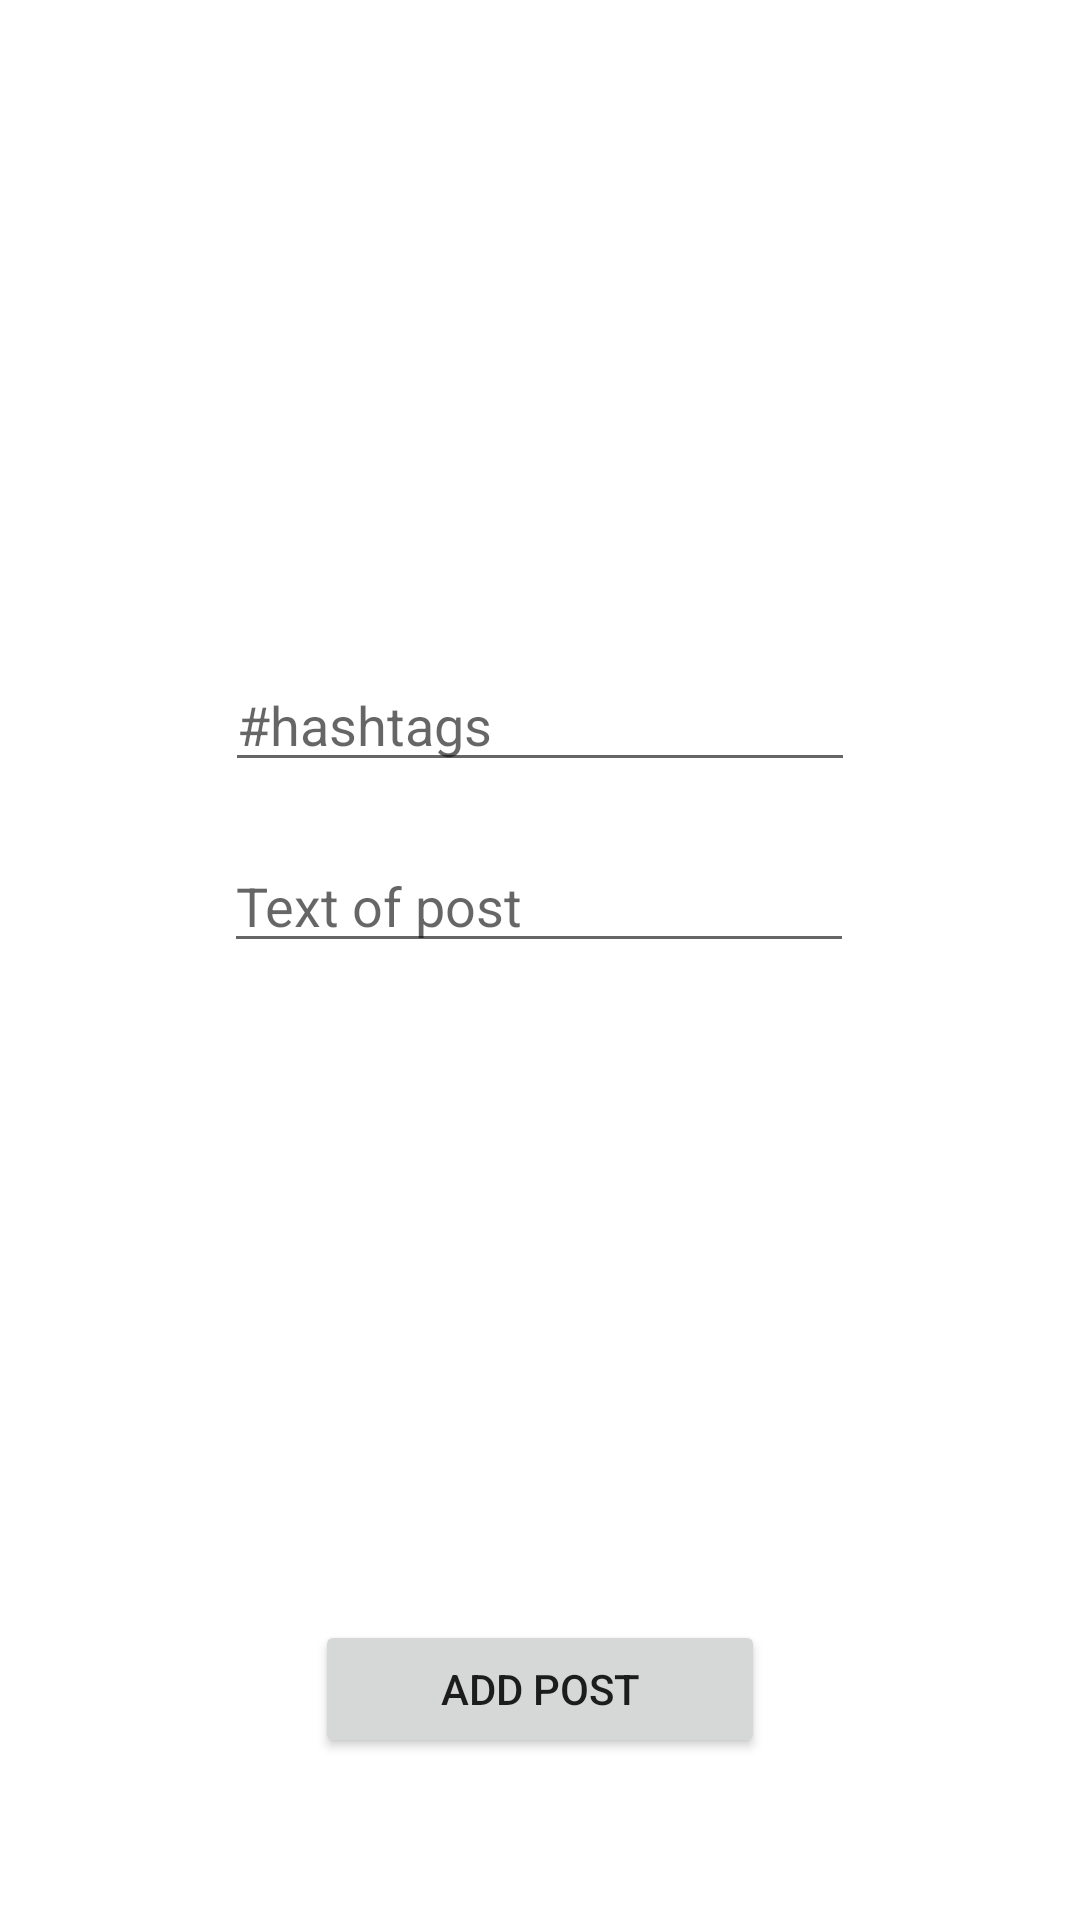

Here is an Android app screen rendered from its layout file. Give the layout XML and the strings, colors and styles it references.
<!-- AndroidManifest.xml: application theme Theme.FakeGramMob -->
<!-- res/layout/activity_post_adding.xml -->
<?xml version="1.0" encoding="utf-8"?>
<androidx.constraintlayout.widget.ConstraintLayout xmlns:android="http://schemas.android.com/apk/res/android"
    xmlns:app="http://schemas.android.com/apk/res-auto"
    xmlns:tools="http://schemas.android.com/tools"
    android:layout_width="match_parent"
    android:layout_height="match_parent"
    tools:context=".activity.PostAddingActivity">

    <ImageView
        android:id="@+id/imageView"
        android:layout_width="357dp"
        android:layout_height="265dp"
        android:layout_marginBottom="8dp"
        android:onClick="peekImage"
        app:layout_constraintBottom_toTopOf="@+id/editTextHashTags"
        app:layout_constraintEnd_toEndOf="parent"
        app:layout_constraintHorizontal_bias="0.494"
        app:layout_constraintStart_toStartOf="parent"
        tools:srcCompat="@tools:sample/avatars" />

    <EditText
        android:id="@+id/editTextHashTags"
        android:layout_width="wrap_content"
        android:layout_height="wrap_content"
        android:layout_marginBottom="19dp"
        android:ems="10"
        android:hint="@string/hashtag"
        android:inputType="textPersonName"
        app:layout_constraintBottom_toTopOf="@+id/editTextPostText"
        app:layout_constraintEnd_toEndOf="parent"
        app:layout_constraintStart_toStartOf="parent" />

    <EditText
        android:id="@+id/editTextPostText"
        android:layout_width="wrap_content"
        android:layout_height="wrap_content"
        android:layout_marginBottom="219dp"
        android:ems="10"
        android:hint="@string/post_text"
        android:inputType="textPersonName"
        app:layout_constraintBottom_toTopOf="@+id/button"
        app:layout_constraintEnd_toEndOf="parent"
        app:layout_constraintHorizontal_bias="0.497"
        app:layout_constraintStart_toStartOf="parent" />

    <Button
        android:id="@+id/button"
        android:layout_width="150dp"
        android:layout_height="46dp"
        android:layout_marginBottom="54dp"
        android:onClick="addPost"
        android:text="@string/add_post"
        app:layout_constraintBottom_toBottomOf="parent"
        app:layout_constraintEnd_toEndOf="parent"
        app:layout_constraintStart_toStartOf="parent" />
</androidx.constraintlayout.widget.ConstraintLayout>
<!-- resources referenced by this layout -->
<resources>
  <string name="add_post">Add post</string>
  <string name="hashtag">#hashtags</string>
  <string name="post_text">Text of post</string>
  <style name="Theme.FakeGramMob" parent="Theme.MaterialComponents.DayNight.DarkActionBar">
          
          <item name="colorPrimary">@color/purple_500</item>
          <item name="colorPrimaryVariant">@color/purple_700</item>
          <item name="colorOnPrimary">@color/white</item>
          
          <item name="colorSecondary">@color/teal_200</item>
          <item name="colorSecondaryVariant">@color/teal_700</item>
          <item name="colorOnSecondary">@color/black</item>
          
          <item name="android:statusBarColor" tools:targetApi="l">?attr/colorPrimaryVariant</item>
          
      </style>
  <color name="purple_500">#FF6200EE</color>
  <color name="purple_700">#FF3700B3</color>
  <color name="white">#FFFFFFFF</color>
  <color name="teal_200">#FF03DAC5</color>
  <color name="teal_700">#FF018786</color>
  <color name="black">#FF000000</color>
</resources>
